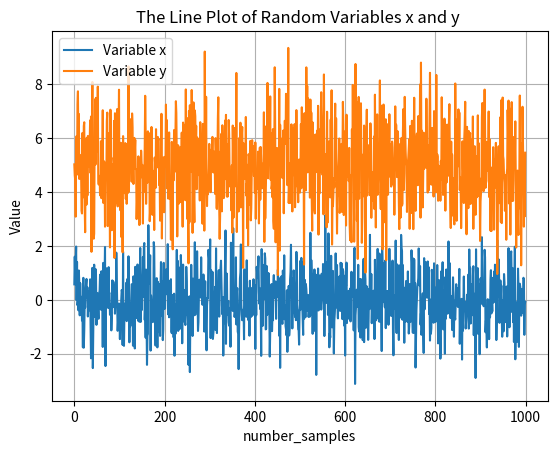

This chart was generated by the following Python code:
import numpy as np
import matplotlib.pyplot as plt

np.random.seed(5764)

mean_x = 0
variance_x = 1
mean_y = 5
variance_y = 2
number_samples = 1000

x = np.random.normal(mean_x, np.sqrt(variance_x), number_samples)
y = np.random.normal(mean_y, np.sqrt(variance_y), number_samples)

plt.figure()
plt.plot(x, label='Variable x')
plt.plot(y, label='Variable y')
plt.title('The Line Plot of Random Variables x and y ')
plt.xlabel('number_samples')
plt.ylabel('Value')
plt.grid()
plt.legend()
plt.show()


